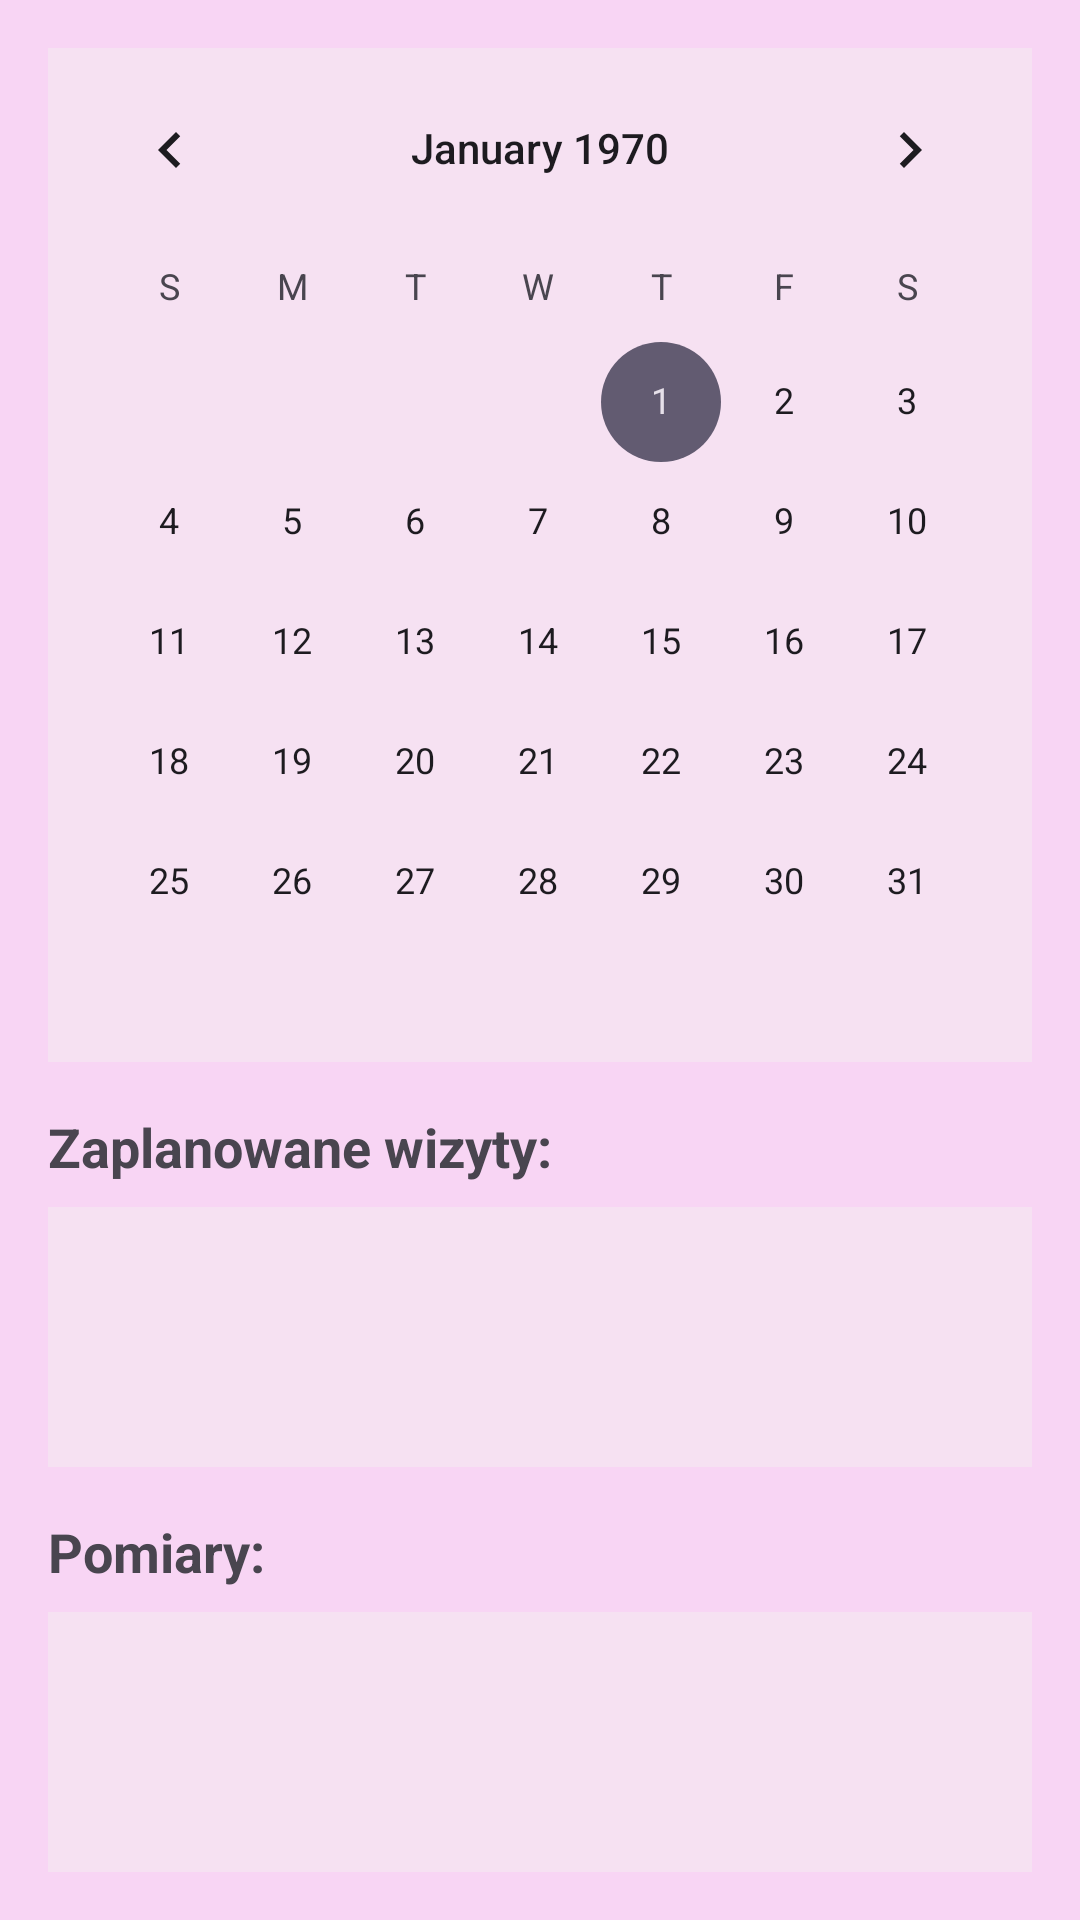

Reconstruct the res/layout file that produces this screen, plus the resources it refers to.
<!-- AndroidManifest.xml: application theme Theme.Telematyka -->
<!-- res/layout/activity_calendar.xml -->
<?xml version="1.0" encoding="utf-8"?>
<LinearLayout xmlns:android="http://schemas.android.com/apk/res/android"
    android:layout_width="match_parent"
    android:layout_height="match_parent"
    android:background="#F8D5F4"
    android:orientation="vertical"
    android:padding="16dp">

    <CalendarView
        android:id="@+id/calendarView"
        android:layout_width="match_parent"
        android:layout_height="wrap_content"
        android:background="#F6E1F2" />

    <TextView
        android:layout_width="match_parent"
        android:layout_height="wrap_content"
        android:layout_marginTop="16dp"
        android:layout_marginBottom="8dp"
        android:text="Zaplanowane wizyty:"
        android:textSize="18sp"
        android:textStyle="bold" />

    <ListView
        android:id="@+id/listViewVisits"
        android:layout_width="match_parent"
        android:layout_height="0dp"
        android:layout_weight="1"
        android:background="#F6E1F2" />

    <TextView
        android:layout_width="match_parent"
        android:layout_height="wrap_content"
        android:layout_marginTop="16dp"
        android:layout_marginBottom="8dp"
        android:text="Pomiary:"
        android:textSize="18sp"
        android:textStyle="bold" />

    <ListView
        android:id="@+id/listViewMeasurements"
        android:layout_width="match_parent"
        android:layout_height="0dp"
        android:layout_weight="1"
        android:background="#F6E1F2" />

</LinearLayout>
<!-- resources referenced by this layout -->
<resources>
  <style name="Theme.Telematyka" parent="Base.Theme.Telematyka" />
  <style name="Base.Theme.Telematyka" parent="Theme.Material3.DayNight.NoActionBar">
          
          
      </style>
</resources>
